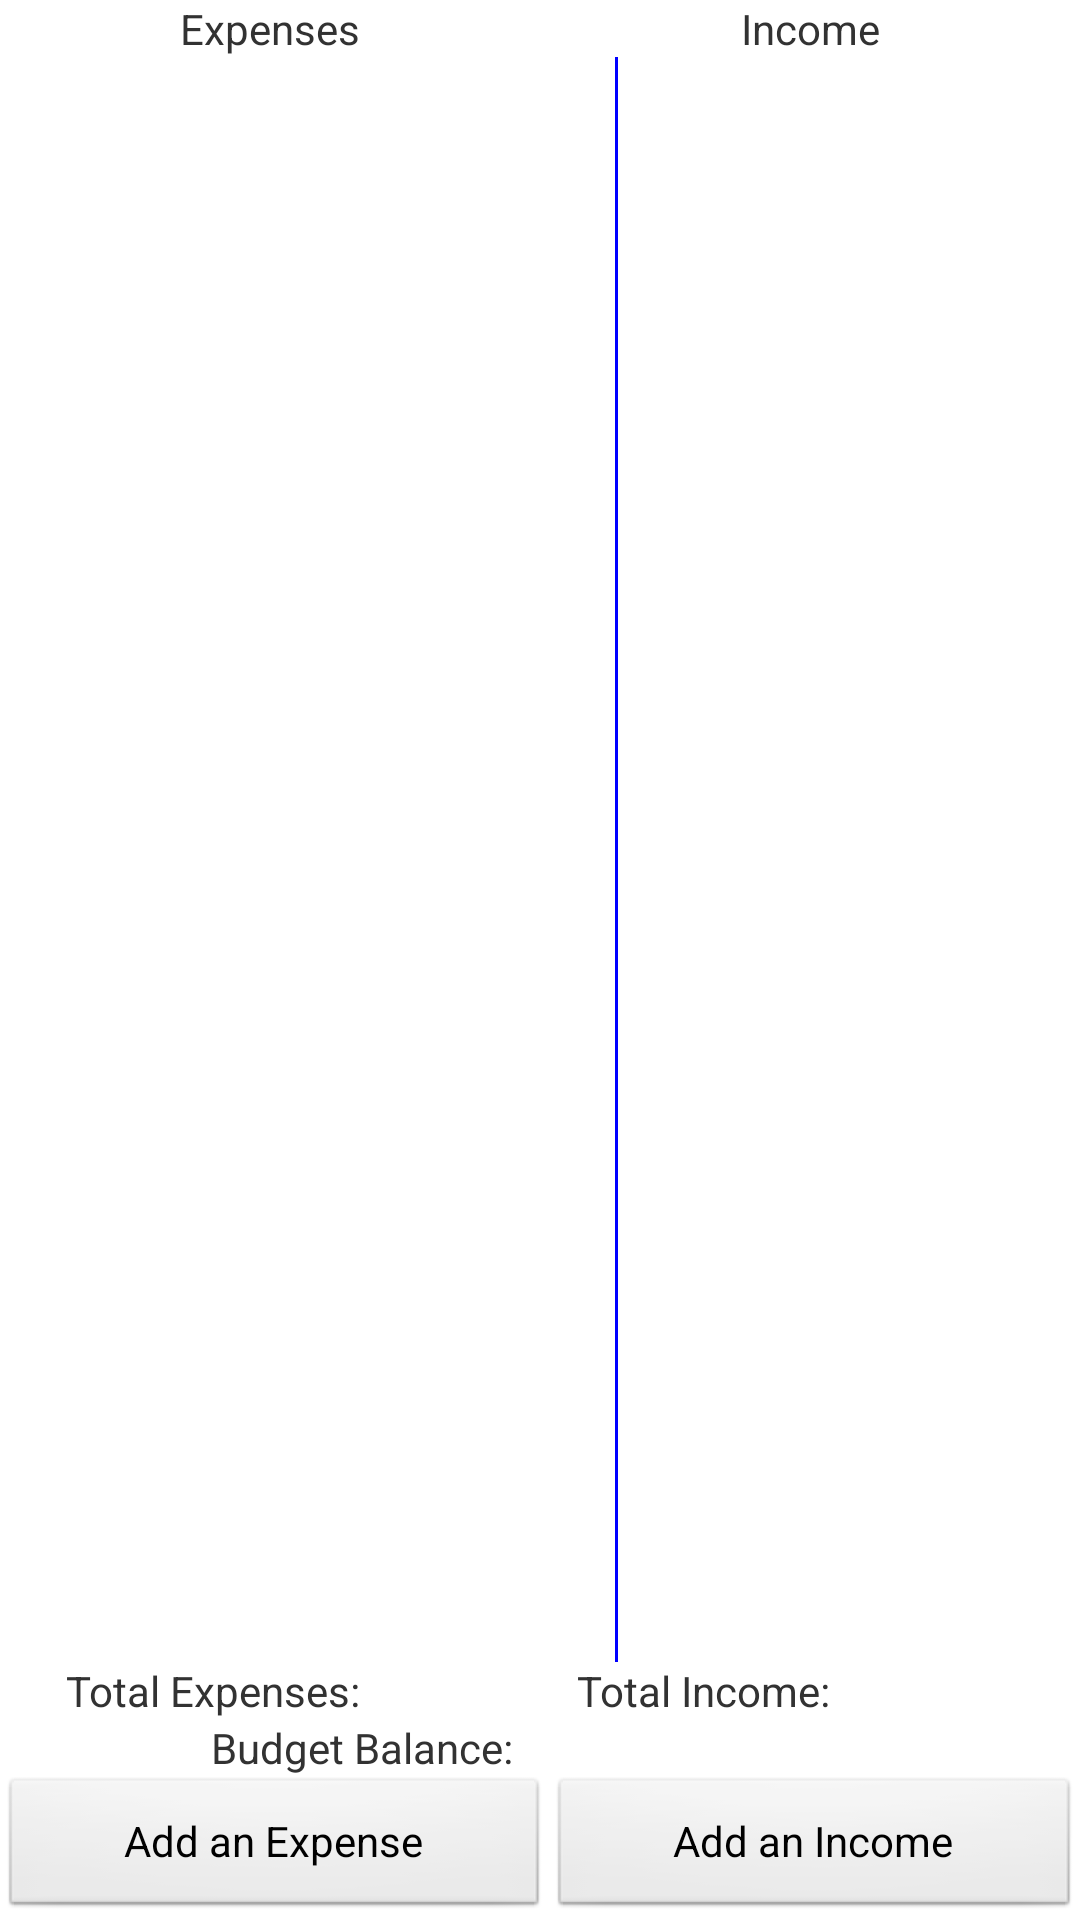

Android layout source for this screen:
<!-- AndroidManifest.xml: application theme AppTheme -->
<!-- res/layout/budget.xml -->
<?xml version="1.0" encoding="utf-8"?>

<RelativeLayout xmlns:android="http://schemas.android.com/apk/res/android"
    xmlns:tools="http://schemas.android.com/tools"
    android:layout_width="match_parent"
    android:layout_height="match_parent"
    tools:context=".MainActivity" >
<LinearLayout 
	    android:id="@+id/LL3"
	    android:layout_width="fill_parent"
	    android:layout_height="wrap_content"
	    android:layout_alignParentBottom="true">
   	</LinearLayout>

	<LinearLayout 
	    android:layout_above="@id/LL3"
	    android:id="@+id/LL1"
	    android:layout_width="fill_parent"
	    android:layout_height="wrap_content">
		<Button
            android:id="@+id/addExpense"
            android:layout_width="wrap_content"
            android:layout_height="wrap_content"
            android:layout_alignParentRight="true"
            android:text="Add an Expense" 
            android:layout_weight="1"/>

        <Button
            android:id="@+id/addIncome"
            android:layout_width="wrap_content"
            android:layout_height="wrap_content"
            android:layout_alignParentLeft="true"
            android:text="Add an Income" 
            android:layout_weight="1"/>
        </LinearLayout>
  
	  
  
  <LinearLayout
      android:id="@+id/LL5"
      android:layout_width="fill_parent"
	  android:layout_height="wrap_content"
	  android:layout_alignParentTop="true">

    <TextView
        android:layout_width="match_parent"
        android:layout_height="wrap_content"
        android:layout_alignParentRight="true"
        android:gravity="center"
        android:layout_weight="1"
        android:text="Expenses" />

    <TextView
        android:gravity="center"
        android:layout_weight="1"
        android:layout_width="match_parent"
        android:layout_height="wrap_content"
        android:layout_alignParentLeft="true"
        android:text="Income"/>
    
          
  </LinearLayout>
 <LinearLayout 
	    android:id="@+id/LL2"
	    android:layout_width="fill_parent"
	    android:layout_height="wrap_content"
	    android:layout_above="@id/LL1">

    <TextView
        android:layout_width="113dp"
        android:layout_height="wrap_content"
        android:layout_alignParentRight="true"
        android:layout_weight="0.52"
        android:gravity="right"
        android:text="Budget Balance: " />

    
    <TextView
          android:id="@+id/budgetbalance"
          android:layout_width="67dp"
          android:layout_weight="1"
          android:layout_height="wrap_content"
          android:gravity="center"
          android:text="" />
    


	</LinearLayout>
  <LinearLayout
      android:id="@+id/LL4"
      android:layout_width="fill_parent"
	  android:layout_height="wrap_content"
	  android:layout_above="@id/LL2"
	  >

      <TextView
          android:layout_width="113dp"
          android:layout_height="wrap_content"
          android:gravity="center"
          android:layout_weight="0.15"
          android:text="Total Expenses: " />

      <TextView
          android:id="@+id/totalexpenses"
          android:layout_width="wrap_content"
          android:layout_height="wrap_content"
          android:gravity="center"
          android:layout_weight="0.10"
          android:text="" />
   
          
      <TextView
          android:layout_width="wrap_content"
          android:layout_height="wrap_content"
          android:gravity="center"
          android:layout_weight="0.25"
          android:text="Total Income: " />

      <TextView
        android:id="@+id/totalincome"
        android:layout_width="wrap_content"
        android:layout_height="wrap_content"
        android:gravity="center"
        android:layout_weight="0.25"
        android:text="" />
  </LinearLayout>
   <LinearLayout 
      android:id="@+id/LL6"
      android:layout_above="@id/LL4"
      android:layout_width="fill_parent"
	  android:layout_height="wrap_content"
	  android:layout_below="@id/LL5">
    <ListView
        android:id="@+id/list"
        android:layout_width="0dip"
        android:layout_height="wrap_content" 
        
        android:layout_alignParentRight="true"
        android:layout_weight="4">
    </ListView>
    <View 
        android:layout_width="1dip"
        android:layout_height="fill_parent"
        android:background="#FF0000FF"
        android:layout_toLeftOf="@id/list"
        />
    <ListView
        android:id="@+id/list2"
        android:layout_width="0dip"
        android:layout_height="wrap_content" 
        android:layout_alignParentLeft="true"
        android:layout_weight="3">
    </ListView>
    
        
  </LinearLayout>
</RelativeLayout>
<!-- resources referenced by this layout -->
<resources>
  <style name="AppTheme" parent="AppBaseTheme">
          
      </style>
  <style name="AppBaseTheme" parent="android:Theme.Light">
          
      </style>
</resources>
